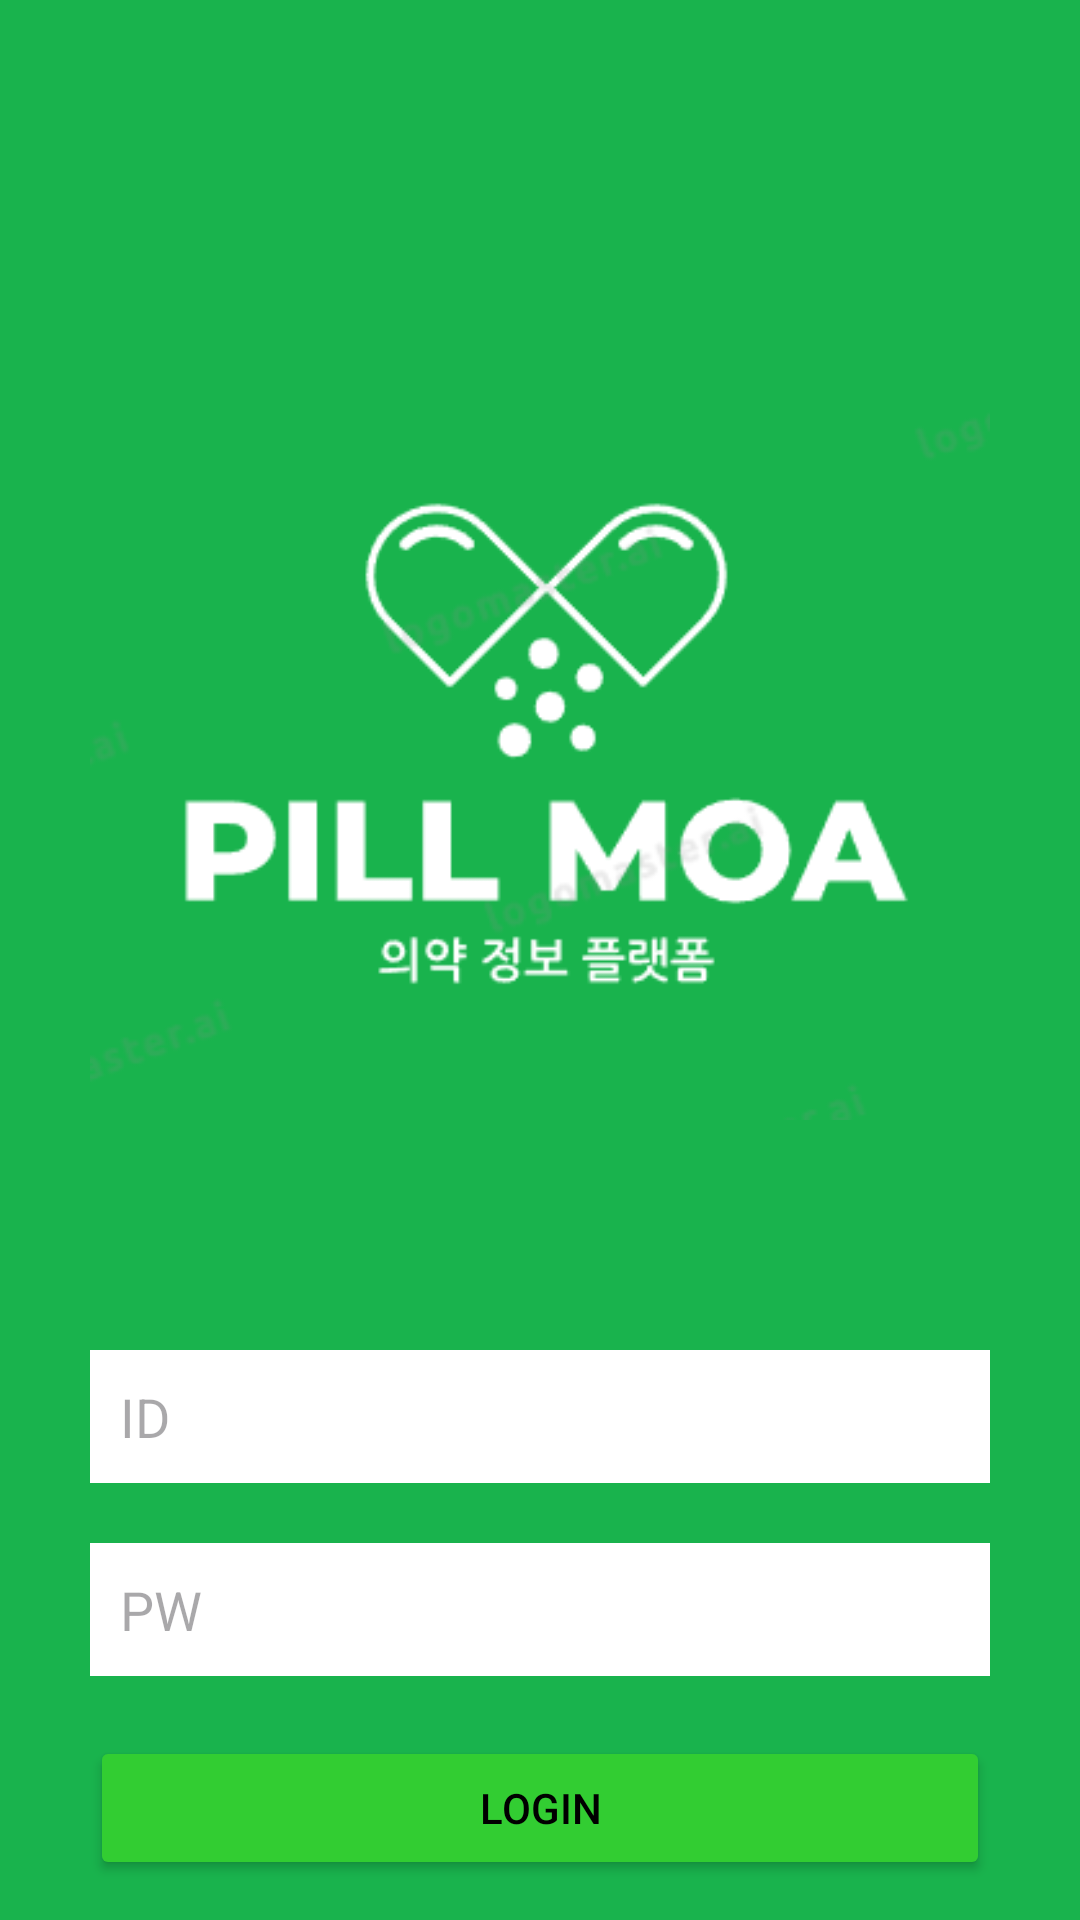

Layout XML and referenced resources for this Android screen:
<!-- AndroidManifest.xml: application theme Theme.CapStone3 -->
<!-- res/layout/login.xml -->
<?xml version="1.0" encoding="utf-8"?>
<RelativeLayout xmlns:android="http://schemas.android.com/apk/res/android"
    android:layout_width="match_parent"
    android:layout_height="match_parent"
    android:background="#19b34d">

    
    <ImageView
        android:id="@+id/appLogo"
        android:layout_width="300dp"
        android:layout_height="300dp"
        android:src="@drawable/logo"
        android:layout_centerHorizontal="true"
        android:layout_marginTop="100dp"
        android:contentDescription="@string/content_description_logo" />

    
    <EditText
        android:id="@+id/editTextID"
        android:layout_width="300dp"
        android:layout_height="wrap_content"
        android:hint="@string/hint_id"
        android:layout_below="@id/appLogo"
        android:layout_centerHorizontal="true"
        android:layout_marginTop="50dp"
        android:background="@android:color/white"
        android:padding="10dp" />

    
    <EditText
        android:id="@+id/editTextPassword"
        android:layout_width="300dp"
        android:layout_height="wrap_content"
        android:hint="@string/hint_password"
        android:inputType="textPassword"
        android:layout_below="@id/editTextID"
        android:layout_centerHorizontal="true"
        android:layout_marginTop="20dp"
        android:background="@android:color/white"
        android:padding="10dp" />

    
    <Button
        android:id="@+id/buttonLogin"
        android:layout_width="300dp"
        android:layout_height="wrap_content"
        android:text="@string/login_button_text"
        android:layout_below="@id/editTextPassword"
        android:layout_centerHorizontal="true"
        android:layout_marginTop="20dp"
        android:backgroundTint="#32cd32"
        android:textColor="#000000"
        android:padding="10dp" />

    
    <Button
        android:id="@+id/buttonCreateAccount"
        android:layout_width="300dp"
        android:layout_height="wrap_content"
        android:text="@string/create_account_button_text"
        android:layout_below="@id/buttonLogin"
        android:layout_centerHorizontal="true"
        android:layout_marginTop="10dp"
        android:backgroundTint="#ffffff"
        android:textColor="#000000"
        android:padding="10dp" />

</RelativeLayout>
<!-- resources referenced by this layout -->
<resources>
  <!-- drawable logo: png bitmap (drawable, 14810 bytes) -->
  <string name="content_description_logo">PILL MOA Logo</string>
  <string name="create_account_button_text">CREATE ACCOUNT</string>
  <string name="hint_id">ID</string>
  <string name="hint_password">PW</string>
  <string name="login_button_text">LOGIN</string>
  <style name="Theme.CapStone3" parent="Base.Theme.CapStone3" />
  <style name="Base.Theme.CapStone3" parent="Theme.Material3.DayNight.NoActionBar">
          
          
      </style>
</resources>
